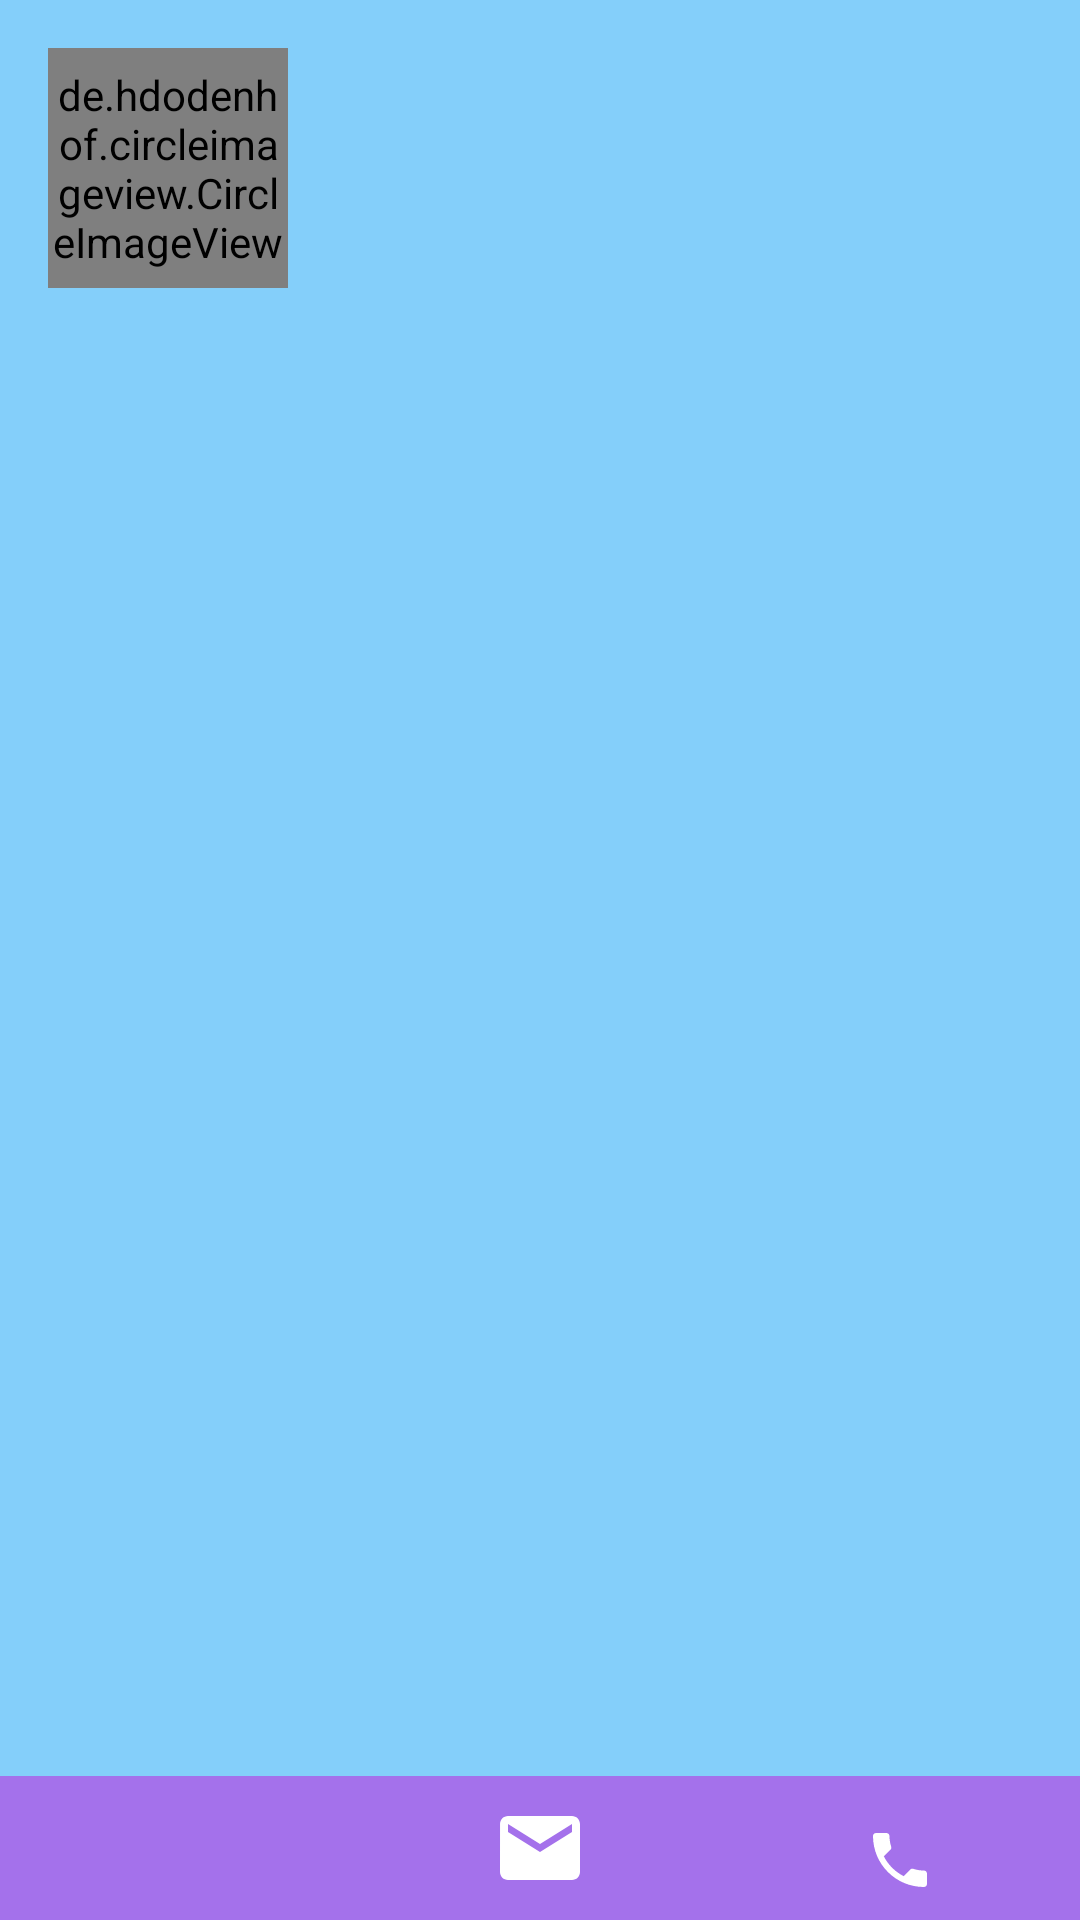

The Android layout XML behind this screen, and the referenced resources:
<!-- AndroidManifest.xml: application theme AppTheme -->
<!-- res/layout/content_show_teacher.xml -->
<?xml version="1.0" encoding="utf-8"?>
<RelativeLayout xmlns:android="http://schemas.android.com/apk/res/android"
    xmlns:app="http://schemas.android.com/apk/res-auto"
    xmlns:tools="http://schemas.android.com/tools"
    android:layout_width="match_parent"
    android:layout_height="match_parent"
    android:background="@color/colorBg"
    app:layout_behavior="@string/appbar_scrolling_view_behavior">

    <ScrollView
        android:layout_width="match_parent"
        android:layout_height="wrap_content"
        android:layout_marginBottom="@dimen/margin_bottom_show_teacher">
        <LinearLayout
            android:layout_width="match_parent"
            android:layout_height="wrap_content"
            android:orientation="vertical"
            android:padding="@dimen/padding_around_container">

            <RelativeLayout
                android:layout_width="match_parent"
                android:layout_height="wrap_content">

                <de.hdodenhof.circleimageview.CircleImageView
                    android:id="@+id/avatarImageShowTeacher"
                    android:layout_width="@dimen/avatar_size_show"
                    android:layout_height="@dimen/avatar_size_show"
                    tools:src="@drawable/logo"
                    />

                <TextView
                    android:id="@+id/fullNameShowTeacher"
                    android:layout_width="wrap_content"
                    android:layout_height="wrap_content"
                    android:layout_alignTop="@+id/avatarImageShowTeacher"
                    tools:text="Тулупов Алексей"
                    style="@style/fullNameShowTeacher"/>

                <TextView
                    android:id="@+id/ageShowTeacher"
                    android:layout_width="wrap_content"
                    android:layout_height="wrap_content"
                    android:layout_below="@+id/fullNameShowTeacher"
                    tools:text="Возраст 34года"
                    style="@style/ageTeacher"/>

                <TextView
                    android:layout_width="wrap_content"
                    android:layout_height="wrap_content"
                    android:id="@+id/emailShowTeacher"
                    android:layout_below="@+id/ageShowTeacher"
                    tools:text="example@yandex.ru"
                    style="@style/emailShowTeacher"/>

                <TextView
                    android:id="@+id/phoneShowTeacher"
                    android:layout_width="wrap_content"
                    android:layout_height="wrap_content"
                    android:layout_below="@+id/emailShowTeacher"
                    tools:text="8 (903) 478-55-99"
                    style="@style/phoneShowTeacher"/>

            </RelativeLayout>

            <TextView
                android:id="@+id/cityShowTeacher"
                android:layout_width="wrap_content"
                android:layout_height="wrap_content"
                tools:text="Москва"
                style="@style/cityShowTeacher"/>

            <TextView
                android:id="@+id/okrugShowTeacher"
                android:layout_width="wrap_content"
                android:layout_height="wrap_content"
                tools:text="Округ"
                style="@style/okrugShowTeacher"/>

            <TextView
                android:id="@+id/districtShowTeacher"
                android:layout_width="wrap_content"
                android:layout_height="wrap_content"
                tools:text="Район"
                style="@style/districtShowTeacher"/>

            <TextView
                android:id="@+id/subwaysShowTeacher"
                android:layout_width="wrap_content"
                android:layout_height="wrap_content"
                tools:text="Медведково"
                style="@style/subwaysShowTeacher"/>


            <LinearLayout
                android:id="@+id/containerSubjectsShowTeacher"
                android:orientation="vertical"
                android:layout_width="match_parent"
                android:layout_height="wrap_content"
                style="@style/containerSubjectsShowTeacher">

            </LinearLayout>

            <TextView
                android:id="@+id/leaveHomeShowTeacher"
                android:layout_width="wrap_content"
                android:layout_height="wrap_content"
                tools:text="Выезд на дом: Да"
                style="@style/leaveHomeShowTeacher"/>


            <TextView
                android:id="@+id/onlyDistantLearningShowTeacher"
                android:layout_width="wrap_content"
                android:layout_height="wrap_content"
                tools:text="@string/onlyDistanceLearningYes"
                style="@style/leaveHomeShowTeacher"/>

            <TextView
                android:id="@+id/distantLearningShowTeacher"
                android:layout_width="wrap_content"
                android:layout_height="wrap_content"
                android:visibility="gone"
                tools:text="@string/distanceLearningYes"
                style="@style/leaveHomeShowTeacher"/>



            <TextView
                android:id="@+id/descriptionShowTeacher"
                android:layout_width="wrap_content"
                android:layout_height="wrap_content"
                tools:text="Очень много текста"
                style="@style/descriptionShowTeacher"/>


        </LinearLayout>
    </ScrollView>



    <LinearLayout
        android:id="@+id/bottomPanelTeacher"
        android:layout_alignParentBottom="true"
        android:gravity="bottom|center_vertical"
        android:background="@color/colorPrimary"
        android:orientation="horizontal"
        android:paddingTop="@dimen/padding_top_bottom_panel"
        android:paddingBottom="@dimen/padding_top_bottom_panel"
        android:layout_width="match_parent"
        android:layout_height="wrap_content">

        <ImageButton
            android:id="@+id/btn_teacher_profile_details_favorite"
            android:src="@drawable/ic_favorite_border"
            android:background="@android:color/transparent"
            android:layout_weight="1"
            android:layout_width="0dp"
            android:layout_height="wrap_content" />

        <ImageButton
            android:id="@+id/btn_teacher_profile_details_sms"
            android:src="@drawable/ic_email"
            android:background="@android:color/transparent"
            android:layout_weight="1"
            android:layout_width="0dp"
            android:layout_height="wrap_content" />

        <ImageButton
            android:id="@+id/btn_teacher_profile_details_call"
            android:src="@drawable/ic_phone"
            android:background="@android:color/transparent"
            android:layout_weight="1"
            android:layout_width="0dp"
            android:layout_height="wrap_content" />

    </LinearLayout>

</RelativeLayout>
<!-- resources referenced by this layout -->
<resources>
  <color name="colorBg">#84cffa</color>
  <color name="colorPrimary">#a471eb</color>
  <dimen name="avatar_size_show">80dp</dimen>
  <dimen name="margin_bottom_show_teacher">50dp</dimen>
  <dimen name="padding_around_container">16dp</dimen>
  <dimen name="padding_top_bottom_panel">8dp</dimen>
  <!-- drawable ic_email (drawable) -->
  <vector android:height="32dp" android:viewportHeight="24.0"
      android:viewportWidth="24.0" android:width="32dp" xmlns:android="http://schemas.android.com/apk/res/android">
      <path android:fillColor="#FFFFFFFF" android:pathData="M20,4L4,4c-1.1,0 -1.99,0.9 -1.99,2L2,18c0,1.1 0.9,2 2,2h16c1.1,0 2,-0.9 2,-2L22,6c0,-1.1 -0.9,-2 -2,-2zM20,8l-8,5 -8,-5L4,6l8,5 8,-5v2z"/>
  </vector>
  <!-- drawable ic_phone (drawable) -->
  <vector xmlns:android="http://schemas.android.com/apk/res/android"
          android:width="24dp"
          android:height="24dp"
          android:viewportWidth="24.0"
          android:viewportHeight="24.0">
      <path
          android:fillColor="#FFFFFFFF"
          android:pathData="M6.62,10.79c1.44,2.83 3.76,5.14 6.59,6.59l2.2,-2.2c0.27,-0.27 0.67,-0.36 1.02,-0.24 1.12,0.37 2.33,0.57 3.57,0.57 0.55,0 1,0.45 1,1V20c0,0.55 -0.45,1 -1,1 -9.39,0 -17,-7.61 -17,-17 0,-0.55 0.45,-1 1,-1h3.5c0.55,0 1,0.45 1,1 0,1.25 0.2,2.45 0.57,3.57 0.11,0.35 0.03,0.74 -0.25,1.02l-2.2,2.2z"/>
  </vector>
  <!-- drawable logo: png bitmap (drawable, 4161 bytes) -->
  <string name="distanceLearningYes">Дистанционное обучение: Да</string>
  <string name="onlyDistanceLearningYes">Только дистанционное обучение: Да</string>
  <style name="ageTeacher">
          <item name="android:textColor">#fff</item>
          <item name="android:textSize">14sp</item>
          <item name="android:layout_marginTop">5dp</item>
          <item name="android:layout_marginLeft">112dp</item>
      </style>
  <style name="cityShowTeacher">
          <item name="android:layout_marginTop">16dp</item>
          <item name="android:textColor">#fff</item>
      </style>
  <style name="containerSubjectsShowTeacher">
          <item name="android:layout_marginTop">8dp</item>
      </style>
  <style name="descriptionShowTeacher">
          <item name="android:layout_marginTop">8dp</item>
          <item name="android:textColor">#fff</item>
      </style>
  <style name="districtShowTeacher">
          <item name="android:layout_marginTop">5dp</item>
          <item name="android:textColor">#fff</item>
      </style>
  <style name="emailShowTeacher">
          <item name="android:textColor">#fff</item>
          <item name="android:textSize">14sp</item>
          <item name="android:layout_marginTop">5dp</item>
          <item name="android:layout_marginLeft">112dp</item>
      </style>
  <style name="fullNameShowTeacher">
          <item name="android:textColor">#fff</item>
          <item name="android:textSize">16sp</item>
          <item name="android:layout_marginLeft">112dp</item>
      </style>
  <style name="leaveHomeShowTeacher">
          <item name="android:layout_marginTop">8dp</item>
          <item name="android:textColor">#fff</item>
      </style>
  <style name="okrugShowTeacher">
          <item name="android:layout_marginTop">5dp</item>
          <item name="android:textColor">#fff</item>
      </style>
  <style name="phoneShowTeacher">
          <item name="android:textColor">#fff</item>
          <item name="android:textSize">14sp</item>
          <item name="android:layout_marginTop">5dp</item>
          <item name="android:layout_marginLeft">112dp</item>
      </style>
  <style name="subwaysShowTeacher">
          <item name="android:layout_marginTop">5dp</item>
          <item name="android:textColor">#fff</item>
      </style>
  <style name="AppTheme" parent="Theme.AppCompat.Light.DarkActionBar">
          
          <item name="colorPrimary">@color/colorPrimary</item>
          <item name="colorPrimaryDark">@color/colorPrimaryDark</item>
          <item name="colorAccent">@color/colorAccent</item>
      </style>
  <color name="colorPrimaryDark">#303F9F</color>
  <color name="colorAccent">#30aef2</color>
</resources>
